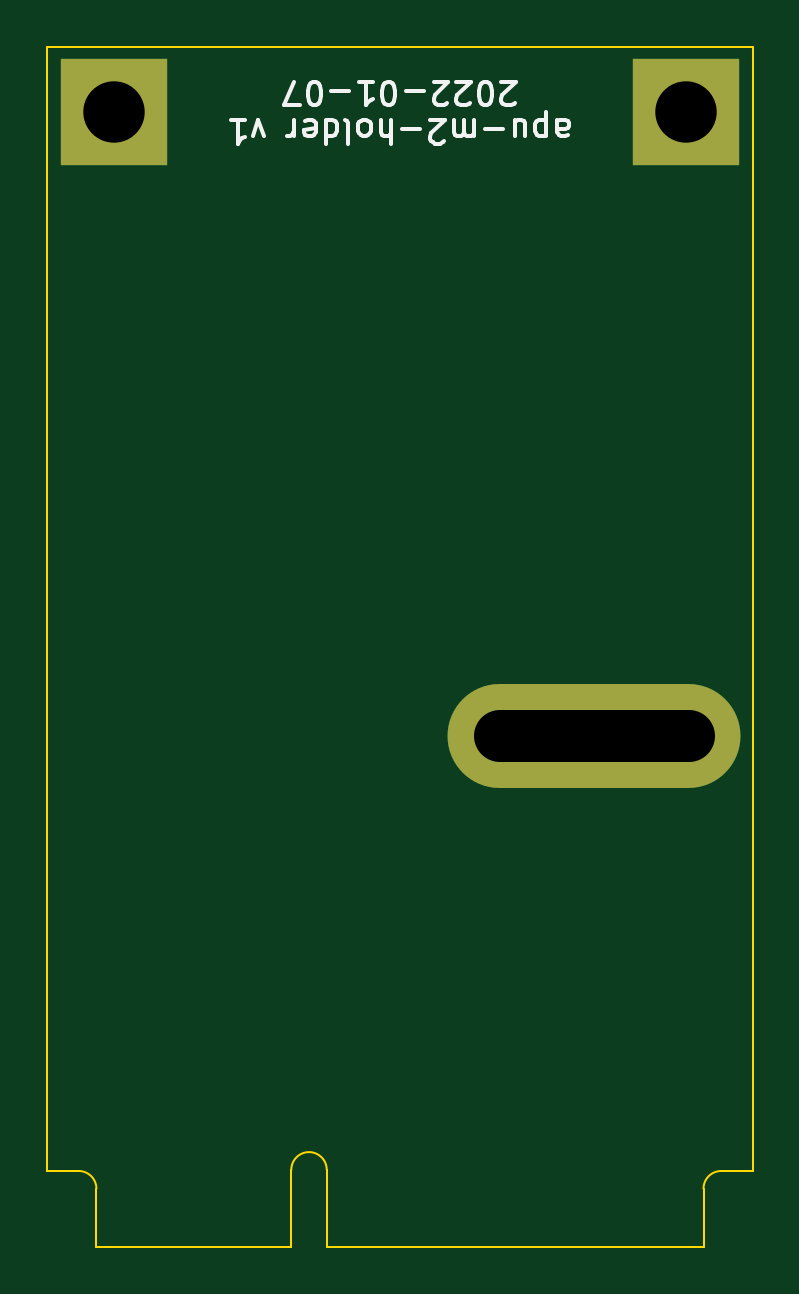
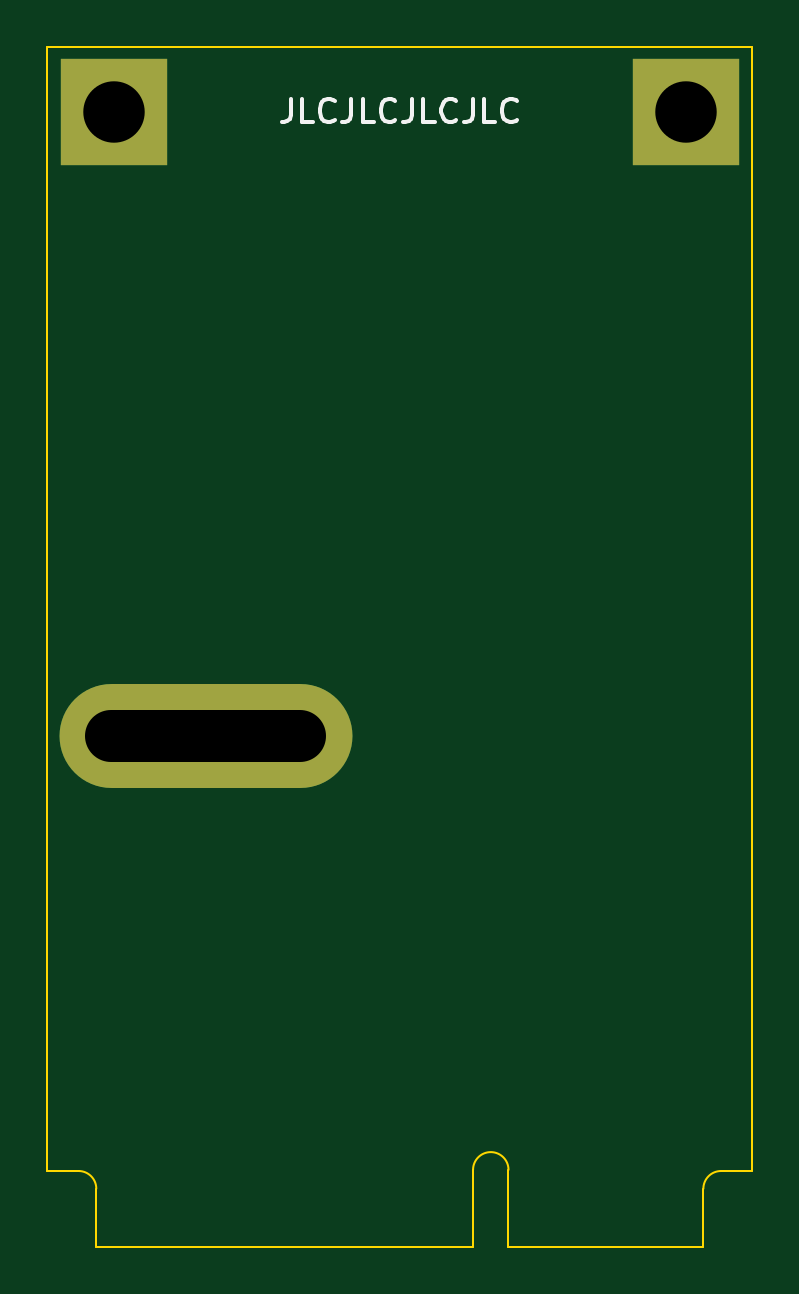
Circuit board: 11 layer files. Board 29.8 x 50.8 mm.
- bottom_copper: apu-m2-holder-B_Cu.gbr (761 bytes)
- bottom_mask: apu-m2-holder-B_Mask.gbr (637 bytes)
- paste: apu-m2-holder-B_Paste.gbr (456 bytes)
- bottom_silk: apu-m2-holder-B_Silkscreen.gbr (2981 bytes)
- outline: apu-m2-holder-Edge_Cuts.gbr (1298 bytes)
- top_copper: apu-m2-holder-F_Cu.gbr (761 bytes)
- top_mask: apu-m2-holder-F_Mask.gbr (637 bytes)
- paste: apu-m2-holder-F_Paste.gbr (456 bytes)
- top_silk: apu-m2-holder-F_Silkscreen.gbr (6831 bytes)
- drill: apu-m2-holder-NPTH.drl (272 bytes)
- drill: apu-m2-holder-PTH.drl (459 bytes)

=== bottom_copper: apu-m2-holder-B_Cu.gbr ===
%TF.GenerationSoftware,KiCad,Pcbnew,6.0.0*%
%TF.CreationDate,2022-01-07T19:15:51+01:00*%
%TF.ProjectId,apu-m2-holder,6170752d-6d32-42d6-986f-6c6465722e6b,rev?*%
%TF.SameCoordinates,Original*%
%TF.FileFunction,Copper,L2,Bot*%
%TF.FilePolarity,Positive*%
%FSLAX46Y46*%
G04 Gerber Fmt 4.6, Leading zero omitted, Abs format (unit mm)*
G04 Created by KiCad (PCBNEW 6.0.0) date 2022-01-07 19:15:51*
%MOMM*%
%LPD*%
G01*
G04 APERTURE LIST*
%TA.AperFunction,ComponentPad*%
%ADD10R,4.500000X4.500000*%
%TD*%
%TA.AperFunction,ComponentPad*%
%ADD11O,12.400000X4.400000*%
%TD*%
G04 APERTURE END LIST*
D10*
%TO.P,J1,MH*%
%TO.N,N/C*%
X127025000Y-55150000D03*
X102825000Y-55150000D03*
%TD*%
D11*
%TO.P,H1,1,1*%
%TO.N,unconnected-(H1-Pad1)*%
X123150000Y-81600000D03*
%TD*%
M02*

=== bottom_mask: apu-m2-holder-B_Mask.gbr ===
%TF.GenerationSoftware,KiCad,Pcbnew,6.0.0*%
%TF.CreationDate,2022-01-07T19:15:52+01:00*%
%TF.ProjectId,apu-m2-holder,6170752d-6d32-42d6-986f-6c6465722e6b,rev?*%
%TF.SameCoordinates,Original*%
%TF.FileFunction,Soldermask,Bot*%
%TF.FilePolarity,Negative*%
%FSLAX46Y46*%
G04 Gerber Fmt 4.6, Leading zero omitted, Abs format (unit mm)*
G04 Created by KiCad (PCBNEW 6.0.0) date 2022-01-07 19:15:52*
%MOMM*%
%LPD*%
G01*
G04 APERTURE LIST*
%ADD10R,4.500000X4.500000*%
%ADD11O,12.400000X4.400000*%
G04 APERTURE END LIST*
D10*
%TO.C,J1*%
X127025000Y-55150000D03*
X102825000Y-55150000D03*
%TD*%
D11*
%TO.C,H1*%
X123150000Y-81600000D03*
%TD*%
M02*

=== paste: apu-m2-holder-B_Paste.gbr ===
%TF.GenerationSoftware,KiCad,Pcbnew,6.0.0*%
%TF.CreationDate,2022-01-07T19:15:51+01:00*%
%TF.ProjectId,apu-m2-holder,6170752d-6d32-42d6-986f-6c6465722e6b,rev?*%
%TF.SameCoordinates,Original*%
%TF.FileFunction,Paste,Bot*%
%TF.FilePolarity,Positive*%
%FSLAX46Y46*%
G04 Gerber Fmt 4.6, Leading zero omitted, Abs format (unit mm)*
G04 Created by KiCad (PCBNEW 6.0.0) date 2022-01-07 19:15:51*
%MOMM*%
%LPD*%
G01*
G04 APERTURE LIST*
G04 APERTURE END LIST*
M02*

=== bottom_silk: apu-m2-holder-B_Silkscreen.gbr ===
%TF.GenerationSoftware,KiCad,Pcbnew,6.0.0*%
%TF.CreationDate,2022-01-07T19:15:52+01:00*%
%TF.ProjectId,apu-m2-holder,6170752d-6d32-42d6-986f-6c6465722e6b,rev?*%
%TF.SameCoordinates,Original*%
%TF.FileFunction,Legend,Bot*%
%TF.FilePolarity,Positive*%
%FSLAX46Y46*%
G04 Gerber Fmt 4.6, Leading zero omitted, Abs format (unit mm)*
G04 Created by KiCad (PCBNEW 6.0.0) date 2022-01-07 19:15:52*
%MOMM*%
%LPD*%
G01*
G04 APERTURE LIST*
%ADD10C,0.150000*%
G04 APERTURE END LIST*
D10*
X119544047Y-54602380D02*
X119544047Y-55316666D01*
X119591666Y-55459523D01*
X119686904Y-55554761D01*
X119829761Y-55602380D01*
X119925000Y-55602380D01*
X118591666Y-55602380D02*
X119067857Y-55602380D01*
X119067857Y-54602380D01*
X117686904Y-55507142D02*
X117734523Y-55554761D01*
X117877380Y-55602380D01*
X117972619Y-55602380D01*
X118115476Y-55554761D01*
X118210714Y-55459523D01*
X118258333Y-55364285D01*
X118305952Y-55173809D01*
X118305952Y-55030952D01*
X118258333Y-54840476D01*
X118210714Y-54745238D01*
X118115476Y-54650000D01*
X117972619Y-54602380D01*
X117877380Y-54602380D01*
X117734523Y-54650000D01*
X117686904Y-54697619D01*
X116972619Y-54602380D02*
X116972619Y-55316666D01*
X117020238Y-55459523D01*
X117115476Y-55554761D01*
X117258333Y-55602380D01*
X117353571Y-55602380D01*
X116020238Y-55602380D02*
X116496428Y-55602380D01*
X116496428Y-54602380D01*
X115115476Y-55507142D02*
X115163095Y-55554761D01*
X115305952Y-55602380D01*
X115401190Y-55602380D01*
X115544047Y-55554761D01*
X115639285Y-55459523D01*
X115686904Y-55364285D01*
X115734523Y-55173809D01*
X115734523Y-55030952D01*
X115686904Y-54840476D01*
X115639285Y-54745238D01*
X115544047Y-54650000D01*
X115401190Y-54602380D01*
X115305952Y-54602380D01*
X115163095Y-54650000D01*
X115115476Y-54697619D01*
X114401190Y-54602380D02*
X114401190Y-55316666D01*
X114448809Y-55459523D01*
X114544047Y-55554761D01*
X114686904Y-55602380D01*
X114782142Y-55602380D01*
X113448809Y-55602380D02*
X113925000Y-55602380D01*
X113925000Y-54602380D01*
X112544047Y-55507142D02*
X112591666Y-55554761D01*
X112734523Y-55602380D01*
X112829761Y-55602380D01*
X112972619Y-55554761D01*
X113067857Y-55459523D01*
X113115476Y-55364285D01*
X113163095Y-55173809D01*
X113163095Y-55030952D01*
X113115476Y-54840476D01*
X113067857Y-54745238D01*
X112972619Y-54650000D01*
X112829761Y-54602380D01*
X112734523Y-54602380D01*
X112591666Y-54650000D01*
X112544047Y-54697619D01*
X111829761Y-54602380D02*
X111829761Y-55316666D01*
X111877380Y-55459523D01*
X111972619Y-55554761D01*
X112115476Y-55602380D01*
X112210714Y-55602380D01*
X110877380Y-55602380D02*
X111353571Y-55602380D01*
X111353571Y-54602380D01*
X109972619Y-55507142D02*
X110020238Y-55554761D01*
X110163095Y-55602380D01*
X110258333Y-55602380D01*
X110401190Y-55554761D01*
X110496428Y-55459523D01*
X110544047Y-55364285D01*
X110591666Y-55173809D01*
X110591666Y-55030952D01*
X110544047Y-54840476D01*
X110496428Y-54745238D01*
X110401190Y-54650000D01*
X110258333Y-54602380D01*
X110163095Y-54602380D01*
X110020238Y-54650000D01*
X109972619Y-54697619D01*
M02*

=== outline: apu-m2-holder-Edge_Cuts.gbr ===
%TF.GenerationSoftware,KiCad,Pcbnew,6.0.0*%
%TF.CreationDate,2022-01-07T19:15:52+01:00*%
%TF.ProjectId,apu-m2-holder,6170752d-6d32-42d6-986f-6c6465722e6b,rev?*%
%TF.SameCoordinates,Original*%
%TF.FileFunction,Profile,NP*%
%FSLAX46Y46*%
G04 Gerber Fmt 4.6, Leading zero omitted, Abs format (unit mm)*
G04 Created by KiCad (PCBNEW 6.0.0) date 2022-01-07 19:15:52*
%MOMM*%
%LPD*%
G01*
G04 APERTURE LIST*
%TA.AperFunction,Profile*%
%ADD10C,0.100000*%
%TD*%
G04 APERTURE END LIST*
D10*
%TO.C,J1*%
X128525000Y-100000000D02*
X129850000Y-100000000D01*
X111825000Y-103200000D02*
X127775000Y-103200000D01*
X129850000Y-100000000D02*
X129850000Y-52400000D01*
X100000000Y-52400000D02*
X129850000Y-52400000D01*
X100000000Y-100000000D02*
X101325000Y-100000000D01*
X111825000Y-99950000D02*
X111825000Y-103200000D01*
X110325000Y-99950000D02*
X110325000Y-103200000D01*
X110325000Y-103200000D02*
X102075000Y-103200000D01*
X127775000Y-103200000D02*
X127775000Y-100750000D01*
X102075000Y-103200000D02*
X102075000Y-100750000D01*
X100000000Y-100000000D02*
X100000000Y-52400000D01*
X102075000Y-100750000D02*
G75*
G03*
X101325000Y-100000000I-750000J0D01*
G01*
X111825000Y-99950000D02*
G75*
G03*
X110325000Y-99950000I-750000J0D01*
G01*
X128525000Y-100000000D02*
G75*
G03*
X127775000Y-100750000I0J-750000D01*
G01*
%TD*%
M02*

=== top_copper: apu-m2-holder-F_Cu.gbr ===
%TF.GenerationSoftware,KiCad,Pcbnew,6.0.0*%
%TF.CreationDate,2022-01-07T19:15:51+01:00*%
%TF.ProjectId,apu-m2-holder,6170752d-6d32-42d6-986f-6c6465722e6b,rev?*%
%TF.SameCoordinates,Original*%
%TF.FileFunction,Copper,L1,Top*%
%TF.FilePolarity,Positive*%
%FSLAX46Y46*%
G04 Gerber Fmt 4.6, Leading zero omitted, Abs format (unit mm)*
G04 Created by KiCad (PCBNEW 6.0.0) date 2022-01-07 19:15:51*
%MOMM*%
%LPD*%
G01*
G04 APERTURE LIST*
%TA.AperFunction,ComponentPad*%
%ADD10R,4.500000X4.500000*%
%TD*%
%TA.AperFunction,ComponentPad*%
%ADD11O,12.400000X4.400000*%
%TD*%
G04 APERTURE END LIST*
D10*
%TO.P,J1,MH*%
%TO.N,N/C*%
X127025000Y-55150000D03*
X102825000Y-55150000D03*
%TD*%
D11*
%TO.P,H1,1,1*%
%TO.N,unconnected-(H1-Pad1)*%
X123150000Y-81600000D03*
%TD*%
M02*

=== top_mask: apu-m2-holder-F_Mask.gbr ===
%TF.GenerationSoftware,KiCad,Pcbnew,6.0.0*%
%TF.CreationDate,2022-01-07T19:15:52+01:00*%
%TF.ProjectId,apu-m2-holder,6170752d-6d32-42d6-986f-6c6465722e6b,rev?*%
%TF.SameCoordinates,Original*%
%TF.FileFunction,Soldermask,Top*%
%TF.FilePolarity,Negative*%
%FSLAX46Y46*%
G04 Gerber Fmt 4.6, Leading zero omitted, Abs format (unit mm)*
G04 Created by KiCad (PCBNEW 6.0.0) date 2022-01-07 19:15:52*
%MOMM*%
%LPD*%
G01*
G04 APERTURE LIST*
%ADD10R,4.500000X4.500000*%
%ADD11O,12.400000X4.400000*%
G04 APERTURE END LIST*
D10*
%TO.C,J1*%
X127025000Y-55150000D03*
X102825000Y-55150000D03*
%TD*%
D11*
%TO.C,H1*%
X123150000Y-81600000D03*
%TD*%
M02*

=== paste: apu-m2-holder-F_Paste.gbr ===
%TF.GenerationSoftware,KiCad,Pcbnew,6.0.0*%
%TF.CreationDate,2022-01-07T19:15:51+01:00*%
%TF.ProjectId,apu-m2-holder,6170752d-6d32-42d6-986f-6c6465722e6b,rev?*%
%TF.SameCoordinates,Original*%
%TF.FileFunction,Paste,Top*%
%TF.FilePolarity,Positive*%
%FSLAX46Y46*%
G04 Gerber Fmt 4.6, Leading zero omitted, Abs format (unit mm)*
G04 Created by KiCad (PCBNEW 6.0.0) date 2022-01-07 19:15:51*
%MOMM*%
%LPD*%
G01*
G04 APERTURE LIST*
G04 APERTURE END LIST*
M02*

=== top_silk: apu-m2-holder-F_Silkscreen.gbr ===
%TF.GenerationSoftware,KiCad,Pcbnew,6.0.0*%
%TF.CreationDate,2022-01-07T19:15:51+01:00*%
%TF.ProjectId,apu-m2-holder,6170752d-6d32-42d6-986f-6c6465722e6b,rev?*%
%TF.SameCoordinates,Original*%
%TF.FileFunction,Legend,Top*%
%TF.FilePolarity,Positive*%
%FSLAX46Y46*%
G04 Gerber Fmt 4.6, Leading zero omitted, Abs format (unit mm)*
G04 Created by KiCad (PCBNEW 6.0.0) date 2022-01-07 19:15:51*
%MOMM*%
%LPD*%
G01*
G04 APERTURE LIST*
%ADD10C,0.150000*%
G04 APERTURE END LIST*
D10*
X121591666Y-55502619D02*
X121591666Y-56026428D01*
X121639285Y-56121666D01*
X121734523Y-56169285D01*
X121925000Y-56169285D01*
X122020238Y-56121666D01*
X121591666Y-55550238D02*
X121686904Y-55502619D01*
X121925000Y-55502619D01*
X122020238Y-55550238D01*
X122067857Y-55645476D01*
X122067857Y-55740714D01*
X122020238Y-55835952D01*
X121925000Y-55883571D01*
X121686904Y-55883571D01*
X121591666Y-55931190D01*
X121115476Y-56169285D02*
X121115476Y-55169285D01*
X121115476Y-56121666D02*
X121020238Y-56169285D01*
X120829761Y-56169285D01*
X120734523Y-56121666D01*
X120686904Y-56074047D01*
X120639285Y-55978809D01*
X120639285Y-55693095D01*
X120686904Y-55597857D01*
X120734523Y-55550238D01*
X120829761Y-55502619D01*
X121020238Y-55502619D01*
X121115476Y-55550238D01*
X119782142Y-56169285D02*
X119782142Y-55502619D01*
X120210714Y-56169285D02*
X120210714Y-55645476D01*
X120163095Y-55550238D01*
X120067857Y-55502619D01*
X119925000Y-55502619D01*
X119829761Y-55550238D01*
X119782142Y-55597857D01*
X119305952Y-55883571D02*
X118544047Y-55883571D01*
X118067857Y-55502619D02*
X118067857Y-56169285D01*
X118067857Y-56074047D02*
X118020238Y-56121666D01*
X117925000Y-56169285D01*
X117782142Y-56169285D01*
X117686904Y-56121666D01*
X117639285Y-56026428D01*
X117639285Y-55502619D01*
X117639285Y-56026428D02*
X117591666Y-56121666D01*
X117496428Y-56169285D01*
X117353571Y-56169285D01*
X117258333Y-56121666D01*
X117210714Y-56026428D01*
X117210714Y-55502619D01*
X116782142Y-56407380D02*
X116734523Y-56455000D01*
X116639285Y-56502619D01*
X116401190Y-56502619D01*
X116305952Y-56455000D01*
X116258333Y-56407380D01*
X116210714Y-56312142D01*
X116210714Y-56216904D01*
X116258333Y-56074047D01*
X116829761Y-55502619D01*
X116210714Y-55502619D01*
X115782142Y-55883571D02*
X115020238Y-55883571D01*
X114544047Y-55502619D02*
X114544047Y-56502619D01*
X114115476Y-55502619D02*
X114115476Y-56026428D01*
X114163095Y-56121666D01*
X114258333Y-56169285D01*
X114401190Y-56169285D01*
X114496428Y-56121666D01*
X114544047Y-56074047D01*
X113496428Y-55502619D02*
X113591666Y-55550238D01*
X113639285Y-55597857D01*
X113686904Y-55693095D01*
X113686904Y-55978809D01*
X113639285Y-56074047D01*
X113591666Y-56121666D01*
X113496428Y-56169285D01*
X113353571Y-56169285D01*
X113258333Y-56121666D01*
X113210714Y-56074047D01*
X113163095Y-55978809D01*
X113163095Y-55693095D01*
X113210714Y-55597857D01*
X113258333Y-55550238D01*
X113353571Y-55502619D01*
X113496428Y-55502619D01*
X112591666Y-55502619D02*
X112686904Y-55550238D01*
X112734523Y-55645476D01*
X112734523Y-56502619D01*
X111782142Y-55502619D02*
X111782142Y-56502619D01*
X111782142Y-55550238D02*
X111877380Y-55502619D01*
X112067857Y-55502619D01*
X112163095Y-55550238D01*
X112210714Y-55597857D01*
X112258333Y-55693095D01*
X112258333Y-55978809D01*
X112210714Y-56074047D01*
X112163095Y-56121666D01*
X112067857Y-56169285D01*
X111877380Y-56169285D01*
X111782142Y-56121666D01*
X110925000Y-55550238D02*
X111020238Y-55502619D01*
X111210714Y-55502619D01*
X111305952Y-55550238D01*
X111353571Y-55645476D01*
X111353571Y-56026428D01*
X111305952Y-56121666D01*
X111210714Y-56169285D01*
X111020238Y-56169285D01*
X110925000Y-56121666D01*
X110877380Y-56026428D01*
X110877380Y-55931190D01*
X111353571Y-55835952D01*
X110448809Y-55502619D02*
X110448809Y-56169285D01*
X110448809Y-55978809D02*
X110401190Y-56074047D01*
X110353571Y-56121666D01*
X110258333Y-56169285D01*
X110163095Y-56169285D01*
X109163095Y-56169285D02*
X108925000Y-55502619D01*
X108686904Y-56169285D01*
X107782142Y-55502619D02*
X108353571Y-55502619D01*
X108067857Y-55502619D02*
X108067857Y-56502619D01*
X108163095Y-56359761D01*
X108258333Y-56264523D01*
X108353571Y-56216904D01*
X119782142Y-54797380D02*
X119734523Y-54845000D01*
X119639285Y-54892619D01*
X119401190Y-54892619D01*
X119305952Y-54845000D01*
X119258333Y-54797380D01*
X119210714Y-54702142D01*
X119210714Y-54606904D01*
X119258333Y-54464047D01*
X119829761Y-53892619D01*
X119210714Y-53892619D01*
X118591666Y-54892619D02*
X118496428Y-54892619D01*
X118401190Y-54845000D01*
X118353571Y-54797380D01*
X118305952Y-54702142D01*
X118258333Y-54511666D01*
X118258333Y-54273571D01*
X118305952Y-54083095D01*
X118353571Y-53987857D01*
X118401190Y-53940238D01*
X118496428Y-53892619D01*
X118591666Y-53892619D01*
X118686904Y-53940238D01*
X118734523Y-53987857D01*
X118782142Y-54083095D01*
X118829761Y-54273571D01*
X118829761Y-54511666D01*
X118782142Y-54702142D01*
X118734523Y-54797380D01*
X118686904Y-54845000D01*
X118591666Y-54892619D01*
X117877380Y-54797380D02*
X117829761Y-54845000D01*
X117734523Y-54892619D01*
X117496428Y-54892619D01*
X117401190Y-54845000D01*
X117353571Y-54797380D01*
X117305952Y-54702142D01*
X117305952Y-54606904D01*
X117353571Y-54464047D01*
X117925000Y-53892619D01*
X117305952Y-53892619D01*
X116925000Y-54797380D02*
X116877380Y-54845000D01*
X116782142Y-54892619D01*
X116544047Y-54892619D01*
X116448809Y-54845000D01*
X116401190Y-54797380D01*
X116353571Y-54702142D01*
X116353571Y-54606904D01*
X116401190Y-54464047D01*
X116972619Y-53892619D01*
X116353571Y-53892619D01*
X115925000Y-54273571D02*
X115163095Y-54273571D01*
X114496428Y-54892619D02*
X114401190Y-54892619D01*
X114305952Y-54845000D01*
X114258333Y-54797380D01*
X114210714Y-54702142D01*
X114163095Y-54511666D01*
X114163095Y-54273571D01*
X114210714Y-54083095D01*
X114258333Y-53987857D01*
X114305952Y-53940238D01*
X114401190Y-53892619D01*
X114496428Y-53892619D01*
X114591666Y-53940238D01*
X114639285Y-53987857D01*
X114686904Y-54083095D01*
X114734523Y-54273571D01*
X114734523Y-54511666D01*
X114686904Y-54702142D01*
X114639285Y-54797380D01*
X114591666Y-54845000D01*
X114496428Y-54892619D01*
X113210714Y-53892619D02*
X113782142Y-53892619D01*
X113496428Y-53892619D02*
X113496428Y-54892619D01*
X113591666Y-54749761D01*
X113686904Y-54654523D01*
X113782142Y-54606904D01*
X112782142Y-54273571D02*
X112020238Y-54273571D01*
X111353571Y-54892619D02*
X111258333Y-54892619D01*
X111163095Y-54845000D01*
X111115476Y-54797380D01*
X111067857Y-54702142D01*
X111020238Y-54511666D01*
X111020238Y-54273571D01*
X111067857Y-54083095D01*
X111115476Y-53987857D01*
X111163095Y-53940238D01*
X111258333Y-53892619D01*
X111353571Y-53892619D01*
X111448809Y-53940238D01*
X111496428Y-53987857D01*
X111544047Y-54083095D01*
X111591666Y-54273571D01*
X111591666Y-54511666D01*
X111544047Y-54702142D01*
X111496428Y-54797380D01*
X111448809Y-54845000D01*
X111353571Y-54892619D01*
X110686904Y-54892619D02*
X110020238Y-54892619D01*
X110448809Y-53892619D01*
M02*

=== drill: apu-m2-holder-NPTH.drl ===
M48
; DRILL file {KiCad 6.0.0} date Fri 07 Jan 2022 19:16:10 CET
; FORMAT={-:-/ absolute / inch / decimal}
; #@! TF.CreationDate,2022-01-07T19:16:10+01:00
; #@! TF.GenerationSoftware,Kicad,Pcbnew,6.0.0
; #@! TF.FileFunction,NonPlated,1,2,NPTH
FMAT,2
INCH
%
G90
G05
T0
M30

=== drill: apu-m2-holder-PTH.drl ===
M48
; DRILL file {KiCad 6.0.0} date Fri 07 Jan 2022 19:16:10 CET
; FORMAT={-:-/ absolute / inch / decimal}
; #@! TF.CreationDate,2022-01-07T19:16:10+01:00
; #@! TF.GenerationSoftware,Kicad,Pcbnew,6.0.0
; #@! TF.FileFunction,Plated,1,2,PTH
FMAT,2
INCH
; #@! TA.AperFunction,Plated,PTH,ComponentDrill
T1C0.0866
; #@! TA.AperFunction,Plated,PTH,ComponentDrill
T2C0.1024
%
G90
G05
T2
X4.0482Y-2.1713
X5.001Y-2.1713
T1
X4.6909Y-3.2126G85X5.0059Y-3.2126
G05
T0
M30

